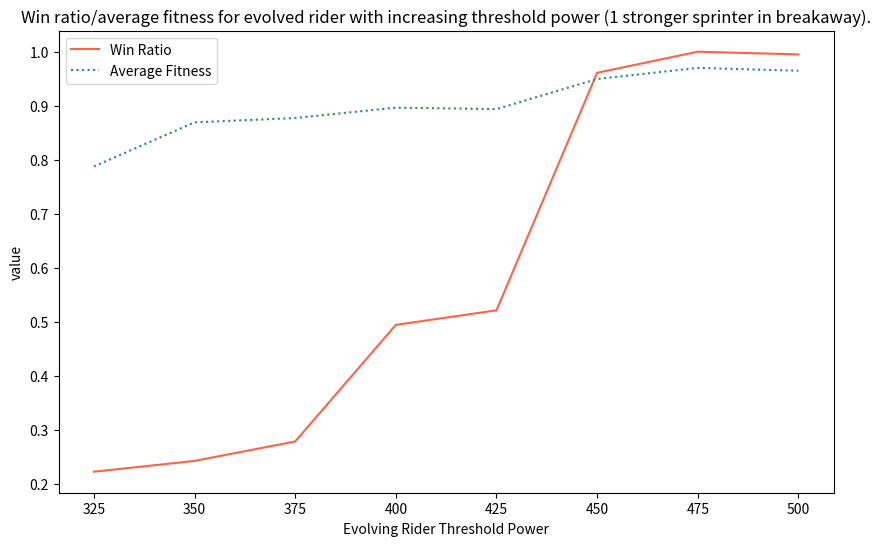

The matplotlib source for this figure: (Note: this script raises an exception after producing the figure.)
#donalk, graph the win ratio and average fitness of tests for rising sprinter coop turn length


import numpy as np
import matplotlib.pyplot as plt

fileP = "C:/Users/donak/Documents/RESEARCH/thesisDraft1/5_breakaway/images/"


threshold_power = [325, 350, 375, 400, 425, 450, 475, 500]
win_ratio = [0.222, 0.242, 0.278, 0.494, 0.521, 0.961, 1, 0.995]
average_fitness = [0.7875, 0.8691, 0.8772, 0.8964, 0.8937, 0.9495, 0.97, 0.9648]

plt.figure(figsize=(10,6))

plt.plot(threshold_power, win_ratio, color='tomato', linestyle='solid', label='Win Ratio')
plt.plot(threshold_power, average_fitness, color='seagreen', linestyle='dotted', label='Average Fitness')


plt.title("Win ratio/average fitness for evolved rider with increasing threshold power (1 stronger sprinter in breakaway).")
plt.xlabel("Evolving Rider Threshold Power")
plt.ylabel("value")
plt.legend()

plt.savefig(fileP+"breakaway_seven_props_versus_sprinter_vary_ER_threshold_power", dpi=230)

plt.show()
